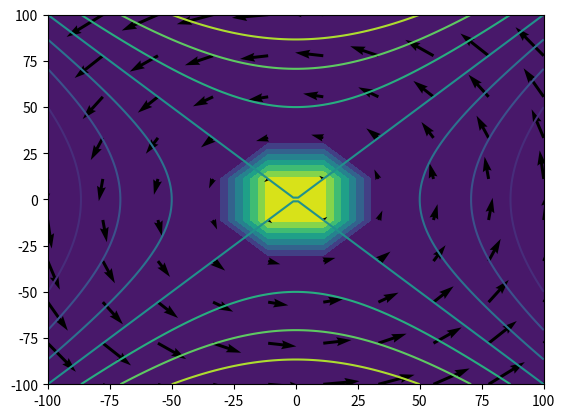

Source code (Python):
#%%
from math import sqrt
import numpy as np
import matplotlib.pyplot as plt

npoints = 100 #Gives us the level of detail of your choice

x = np.linspace(-100,100,npoints)
y = np.linspace(-100,100,npoints)
# Create 2D arrays from your 1D x and y:
xx,yy = np.meshgrid(x,y,indexing='ij')

a = np.linspace(-100,100,10)
b = np.linspace(-100,100,10)

aa,bb = np.meshgrid(a,b,indexing='ij')

# Define eta, ux, uy etc via:
q = 1
p = 1
jt = sqrt(4*p**2+q**2)
jz = (1/2)*(q)

A = yy**2-xx**2 #from Parnell 1996 for 2D (not necessarily potential!) fields.
"""
We note that we can consider diffusion of a magnetic field with circular field lines
by consider the form of the flux function 
"""
eta = np.exp(-aa**2 - bb**2)
ux = -(1/2)*((jt-jz)*bb) 
uy = (1/2)*((jt+jz)/2)*aa 

"""
The above ux and uy are actually bx and by. What are ux and uy?
ux and uy must be defined elsewhere surely? Can find electric field as a result of B field
then find velocity using Ohm's law (for ideal fluids) E+u x B = 0. So made ux negative to account for this?
"""

plt.contour(xx,yy,A)
plt.contourf(aa,bb,eta)
plt.quiver(aa,bb,ux,uy)
# %%
# Generate random angles
angles = np.random.uniform(0, 2*np.pi, 100)
# Generate random radius
radii = np.random.uniform(0, 0.1, 100)
# Convert polar coordinates to cartesian coordinates
Bx0 = radii * np.cos(angles)
By0 = radii * np.sin(angles)
test = np.column_stack((x, y))
# Print the starting positions
print(test[0,0])